Dataset: my_dataset (GitHub, markorskip/kineo-tamarisk). Classes: non tamarisk, tamarisk.

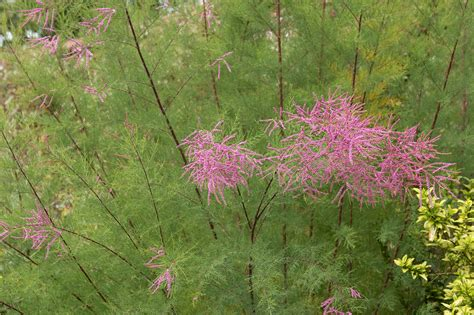
Label: tamarisk

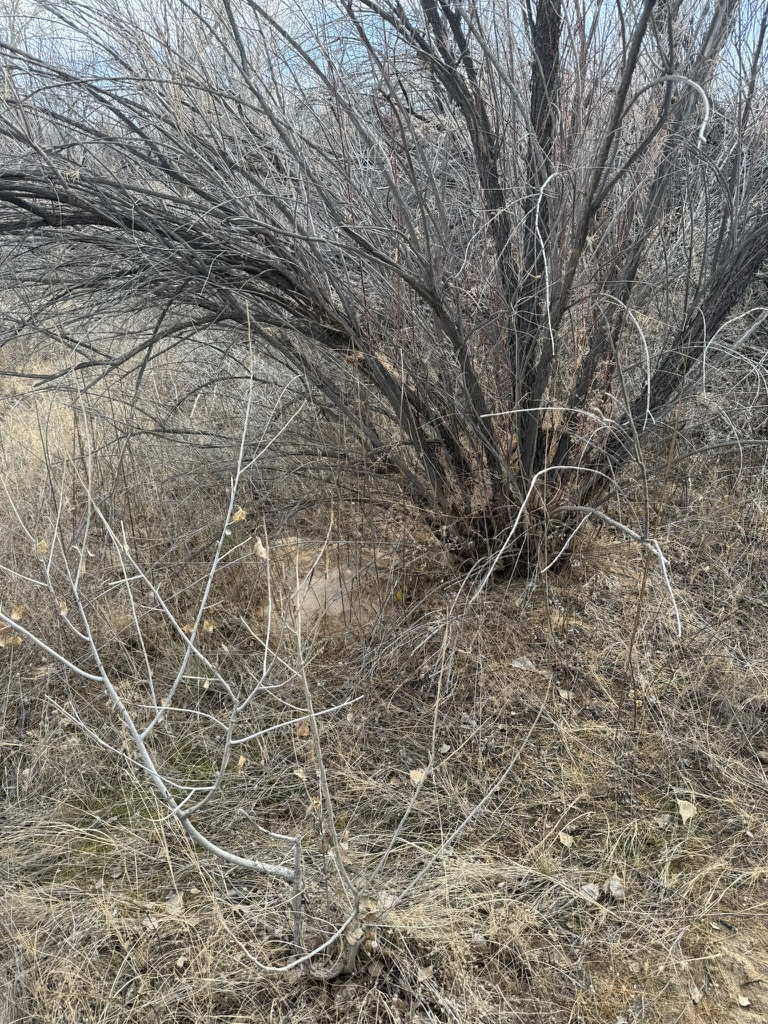
Label: tamarisk

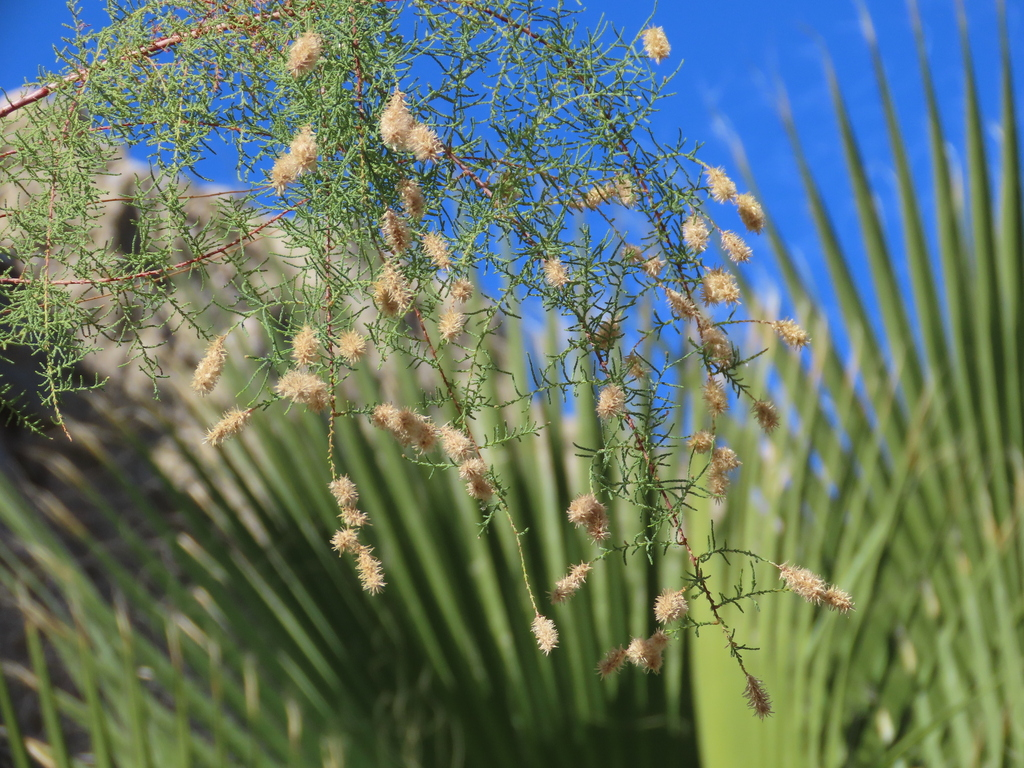
Label: tamarisk

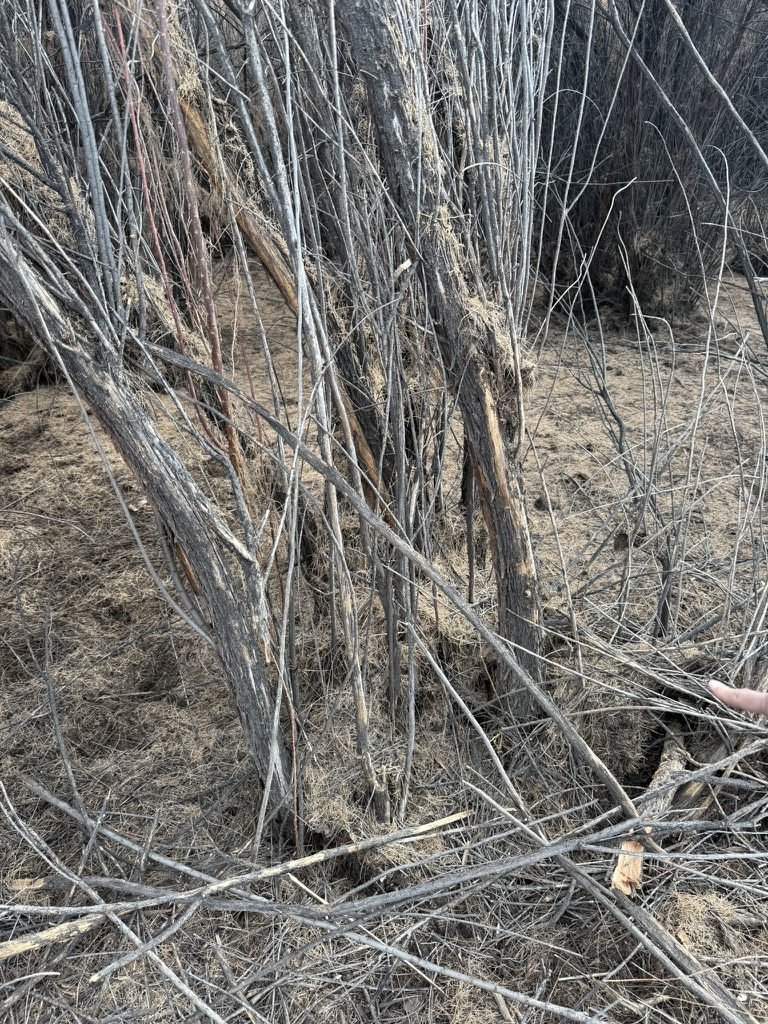
Label: tamarisk
